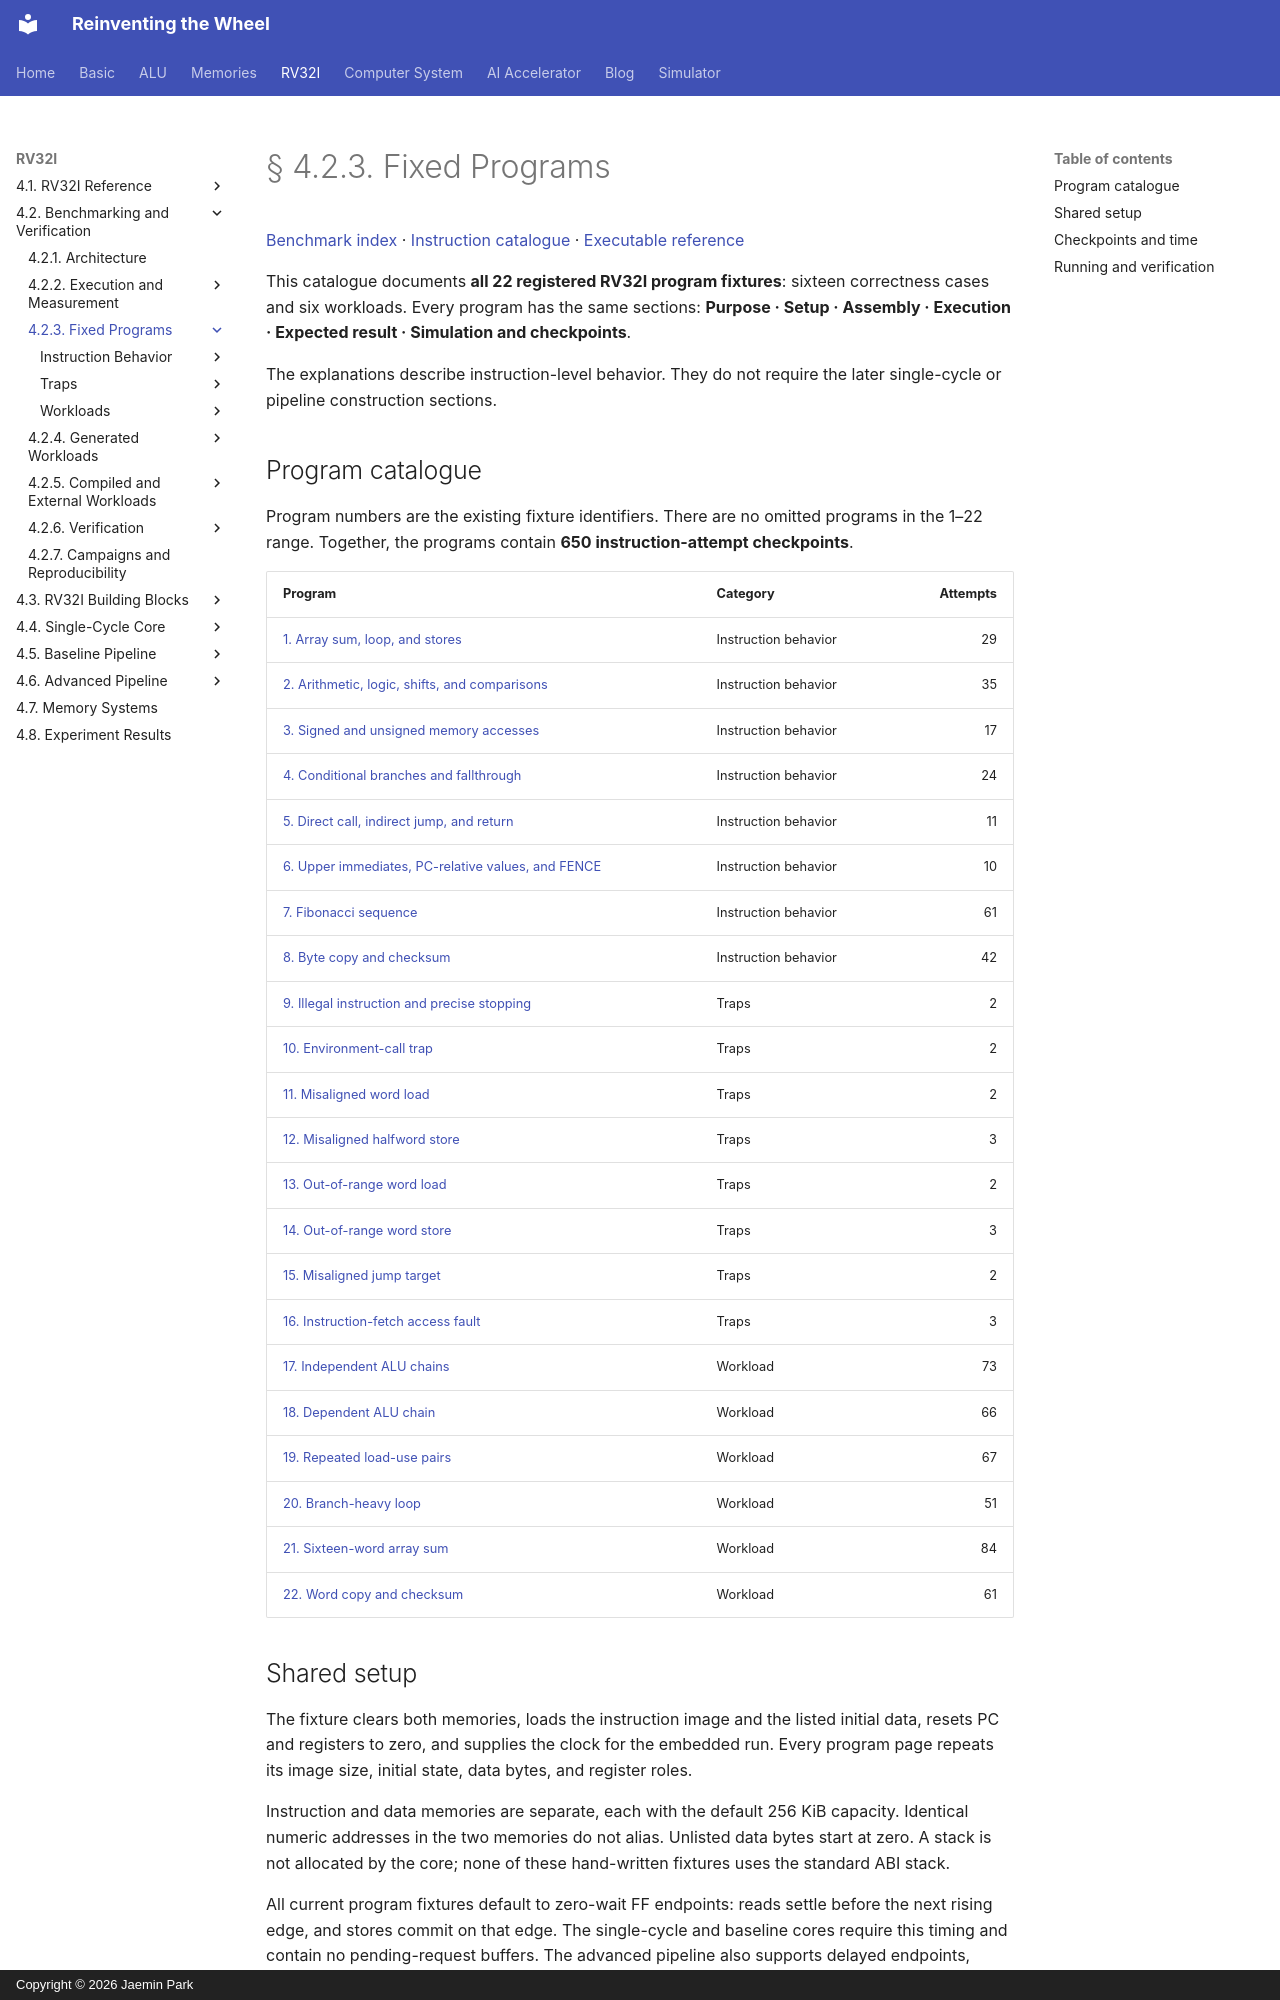

repository: arnold518/reinventing-the-wheel · page: rv32i/4.2/programs/index.html · generator: mkdocs · copyright: Copyright © 2026 Jaemin Park

# § 4.2.3. Fixed Programs

[Benchmark index](../index.md) · [Instruction catalogue](../../4.1/instructions/index.md) · [Executable reference](../../4.1/implementation.md)

This catalogue documents **all 22 registered RV32I program fixtures**: sixteen correctness cases and six workloads. Every program has the same sections: **Purpose · Setup · Assembly · Execution · Expected result · Simulation and checkpoints**.

The explanations describe instruction-level behavior. They do not require the later single-cycle or pipeline construction sections.

## Program catalogue

Program numbers are the existing fixture identifiers. There are no omitted programs in the 1–22 range. Together, the programs contain **650 instruction-attempt checkpoints**.

<!-- rv32i-program-catalogue -->
| Program | Category | Attempts |
| --- | --- | ---: |
| [1. Array sum, loop, and stores](program-01.md) | Instruction behavior | 29 |
| [2. Arithmetic, logic, shifts, and comparisons](program-02.md) | Instruction behavior | 35 |
| [3. Signed and unsigned memory accesses](program-03.md) | Instruction behavior | 17 |
| [4. Conditional branches and fallthrough](program-04.md) | Instruction behavior | 24 |
| [5. Direct call, indirect jump, and return](program-05.md) | Instruction behavior | 11 |
| [6. Upper immediates, PC-relative values, and FENCE](program-06.md) | Instruction behavior | 10 |
| [7. Fibonacci sequence](program-07.md) | Instruction behavior | 61 |
| [8. Byte copy and checksum](program-08.md) | Instruction behavior | 42 |
| [9. Illegal instruction and precise stopping](program-09.md) | Traps | 2 |
| [10. Environment-call trap](program-10.md) | Traps | 2 |
| [11. Misaligned word load](program-11.md) | Traps | 2 |
| [12. Misaligned halfword store](program-12.md) | Traps | 3 |
| [13. Out-of-range word load](program-13.md) | Traps | 2 |
| [14. Out-of-range word store](program-14.md) | Traps | 3 |
| [15. Misaligned jump target](program-15.md) | Traps | 2 |
| [16. Instruction-fetch access fault](program-16.md) | Traps | 3 |
| [17. Independent ALU chains](program-17.md) | Workload | 73 |
| [18. Dependent ALU chain](program-18.md) | Workload | 66 |
| [19. Repeated load-use pairs](program-19.md) | Workload | 67 |
| [20. Branch-heavy loop](program-20.md) | Workload | 51 |
| [21. Sixteen-word array sum](program-21.md) | Workload | 84 |
| [22. Word copy and checksum](program-22.md) | Workload | 61 |
